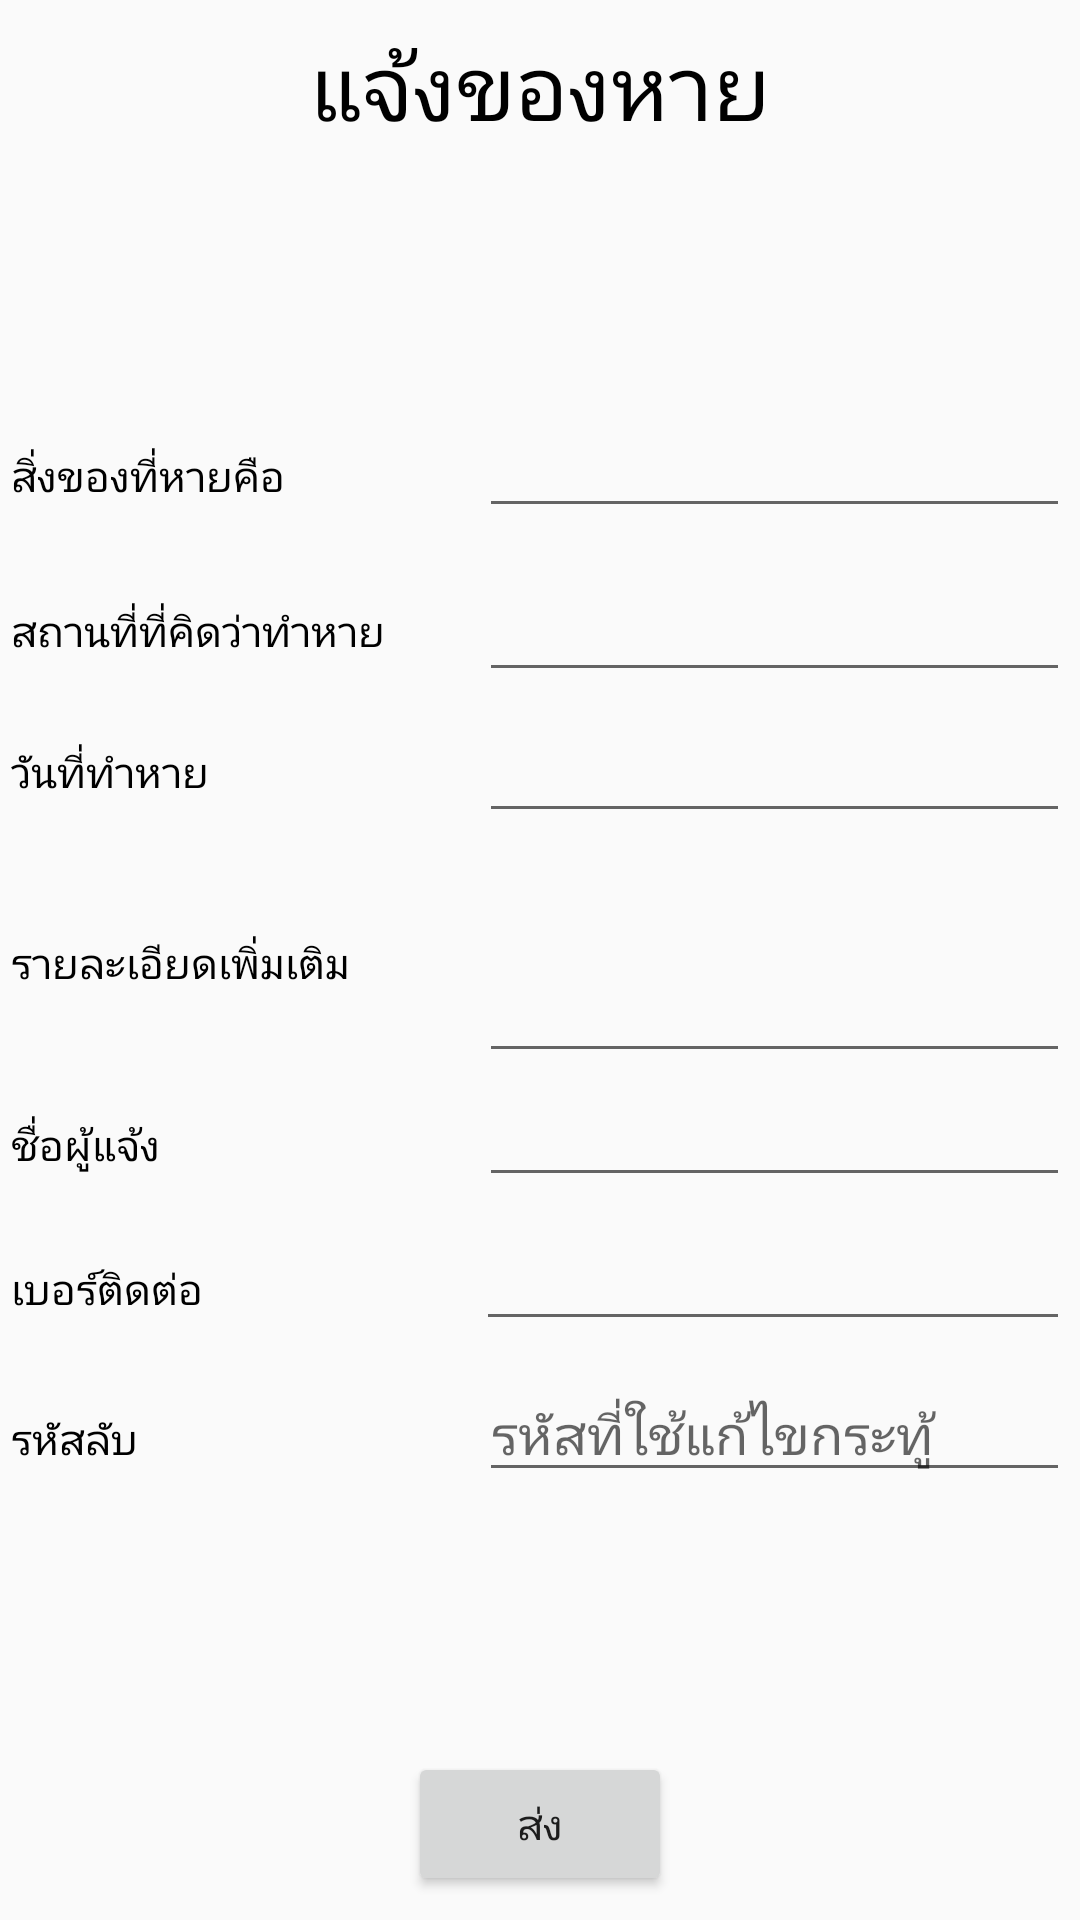

Android layout source for this screen:
<!-- AndroidManifest.xml: application theme AppTheme -->
<!-- res/layout/content_lostform.xml -->
<?xml version="1.0" encoding="utf-8"?>
<android.support.constraint.ConstraintLayout xmlns:android="http://schemas.android.com/apk/res/android"
    xmlns:app="http://schemas.android.com/apk/res-auto"
    xmlns:tools="http://schemas.android.com/tools"
    android:layout_width="match_parent"
    android:layout_height="match_parent"
    app:layout_behavior="@string/appbar_scrolling_view_behavior"
    tools:context="ketudom.pakasit.mte_203.it58.findmylosttni.Lostform"
    tools:showIn="@layout/app_bar_lostform">

    <TextView
        android:id="@+id/textView3"
        android:layout_width="172dp"
        android:layout_height="39dp"
        android:layout_marginBottom="8dp"
        android:layout_marginEnd="8dp"
        android:layout_marginStart="8dp"
        android:layout_marginTop="8dp"
        android:text="@string/titlelost"
        android:textAlignment="center"
        android:textColor="@android:color/black"
        android:textSize="30sp"
        app:layout_constraintBottom_toBottomOf="parent"
        app:layout_constraintEnd_toEndOf="parent"
        app:layout_constraintStart_toStartOf="parent"
        app:layout_constraintTop_toTopOf="parent"
        app:layout_constraintVertical_bias="0.0" />

    <LinearLayout
        android:id="@+id/linearLayout"
        android:layout_width="353dp"
        android:layout_height="371dp"
        android:layout_marginBottom="8dp"
        android:layout_marginEnd="8dp"
        android:layout_marginStart="8dp"
        android:layout_marginTop="8dp"
        android:orientation="vertical"
        app:layout_constraintBottom_toBottomOf="parent"
        app:layout_constraintEnd_toEndOf="parent"
        app:layout_constraintStart_toStartOf="parent"
        app:layout_constraintTop_toTopOf="parent"
        tools:ignore="MissingConstraints">

        <TableRow
            android:layout_width="match_parent"
            android:layout_height="49dp">

            <TextView
                android:layout_width="156dp"
                android:layout_height="wrap_content"
                android:text="@string/whatlost"
                android:textColor="@android:color/black" />

            <EditText
                android:id="@+id/edtWhat"
                android:layout_width="wrap_content"
                android:layout_height="wrap_content"
                android:ems="10"
                android:inputType="textPersonName"
                android:textColor="@android:color/black" />

        </TableRow>

        <TableRow
            android:layout_width="383dp"
            android:layout_height="47dp">

            <TextView
                android:layout_width="156dp"
                android:layout_height="wrap_content"
                android:text="@string/wherelost"
                android:textColor="@android:color/black" />

            <EditText
                android:id="@+id/edtWhere"
                android:layout_width="197dp"
                android:layout_height="match_parent"
                android:ems="10"
                android:inputType="textPersonName"
                android:textColor="@android:color/black" />

        </TableRow>

        <TableRow
            android:layout_width="match_parent"
            android:layout_height="47dp">

            <TextView
                android:id="@+id/textView8"
                android:layout_width="156dp"
                android:layout_height="wrap_content"
                android:text="@string/daylost"
                android:textColor="@android:color/black" />

            <EditText
                android:id="@+id/edtDate"
                android:layout_width="197dp"
                android:layout_height="match_parent"
                android:ems="10"
                android:inputType="textPersonName"
                android:textColor="@android:color/black" />

        </TableRow>

        <TableRow
            android:layout_width="match_parent"
            android:layout_height="80dp">

            <TextView
                android:layout_width="156dp"
                android:layout_height="wrap_content"
                android:text="@string/description"
                android:textAlignment="textStart"
                android:textColor="@android:color/black" />

            <EditText
                android:id="@+id/edtdes"
                android:layout_width="wrap_content"
                android:layout_height="match_parent"
                android:ems="10"
                android:inputType="textCapSentences|textMultiLine"
                android:textColor="@android:color/black" />

        </TableRow>

        <TableRow
            android:layout_width="match_parent"
            android:layout_height="48dp">

            <TextView
                android:id="@+id/textView12"
                android:layout_width="156dp"
                android:layout_height="wrap_content"
                android:text="@string/namelost"
                android:textColor="@android:color/black" />

            <EditText
                android:id="@+id/edtName"
                android:layout_width="wrap_content"
                android:layout_height="wrap_content"
                android:ems="10"
                android:inputType="textPersonName"
                android:textColor="@android:color/black" />
        </TableRow>

        <TableRow
            android:layout_width="match_parent"
            android:layout_height="50dp">

            <TextView
                android:id="@+id/textView13"
                android:layout_width="155dp"
                android:layout_height="wrap_content"
                android:text="@string/tellost"
                android:textColor="@android:color/black" />

            <EditText
                android:id="@+id/edtTel"
                android:layout_width="wrap_content"
                android:layout_height="wrap_content"
                android:ems="10"
                android:inputType="textPersonName"
                android:textColor="@android:color/black" />
        </TableRow>

        <TableRow
            android:layout_width="match_parent"
            android:layout_height="46dp">

            <TextView
                android:id="@+id/textView14"
                android:layout_width="156dp"
                android:layout_height="wrap_content"
                android:text="@string/secret"
                android:textColor="@android:color/black" />

            <EditText
                android:id="@+id/edtSecret"
                android:layout_width="wrap_content"
                android:layout_height="wrap_content"
                android:ems="10"
                android:hint="รหัสที่ใช้แก้ไขกระทู้"
                android:inputType="textPersonName"
                android:textColor="@android:color/black" />
        </TableRow>

    </LinearLayout>

    <Button
        android:id="@+id/butSend"
        android:layout_width="wrap_content"
        android:layout_height="wrap_content"
        android:layout_marginBottom="8dp"
        android:layout_marginEnd="8dp"
        android:layout_marginStart="8dp"
        android:layout_marginTop="8dp"
        android:text="@string/butsend"
        app:layout_constraintBottom_toBottomOf="parent"
        app:layout_constraintEnd_toEndOf="parent"
        app:layout_constraintStart_toStartOf="parent"
        app:layout_constraintTop_toTopOf="parent"
        app:layout_constraintVertical_bias="1.0" />
</android.support.constraint.ConstraintLayout>
<!-- res/layout/app_bar_lostform.xml (included above) -->
<?xml version="1.0" encoding="utf-8"?>
<android.support.design.widget.CoordinatorLayout xmlns:android="http://schemas.android.com/apk/res/android"
    xmlns:app="http://schemas.android.com/apk/res-auto"
    xmlns:tools="http://schemas.android.com/tools"
    android:layout_width="match_parent"
    android:layout_height="match_parent"
    tools:context="ketudom.pakasit.mte_203.it58.findmylosttni.Lostform">

    <android.support.design.widget.AppBarLayout
        android:layout_width="match_parent"
        android:layout_height="wrap_content"
        android:theme="@style/AppTheme.AppBarOverlay">

        <android.support.v7.widget.Toolbar
            android:id="@+id/toolbar"
            android:layout_width="match_parent"
            android:layout_height="?attr/actionBarSize"
            android:background="?attr/colorPrimary"
            app:popupTheme="@style/AppTheme.PopupOverlay" />

    </android.support.design.widget.AppBarLayout>

    <include layout="@layout/content_lostform" />


</android.support.design.widget.CoordinatorLayout>
<!-- resources referenced by this layout -->
<resources>
  <string name="butsend">ส่ง</string>
  <string name="daylost">วันที่ทำหาย</string>
  <string name="description">รายละเอียดเพิ่มเติม</string>
  <string name="namelost">ชื่อผู้แจ้ง</string>
  <string name="secret">รหัสลับ</string>
  <string name="tellost">เบอร์ติดต่อ</string>
  <string name="titlelost">แจ้งของหาย</string>
  <string name="whatlost">สิ่งของที่หายคือ</string>
  <string name="wherelost">สถานที่ที่คิดว่าทำหาย</string>
  <style name="AppTheme" parent="Theme.AppCompat.Light.DarkActionBar">
          
          <item name="colorPrimary">@color/colorAccent</item>
          <item name="colorPrimaryDark">@color/colorAccent</item>
          <item name="colorAccent">@color/colorAccent</item>
          <item name="android:statusBarColor">@android:color/holo_red_light</item>
      </style>
  <color name="colorAccent">#d80639</color>
</resources>
